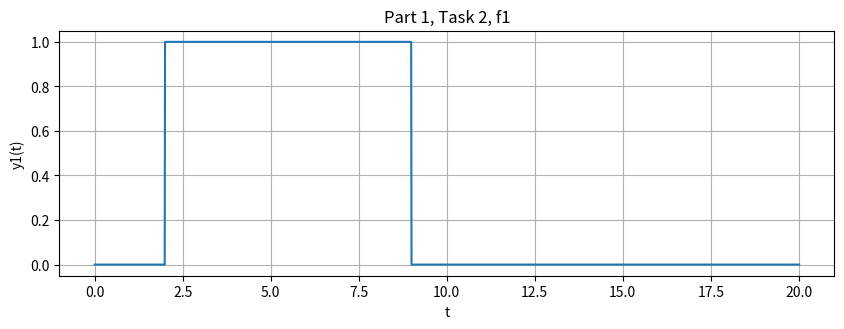
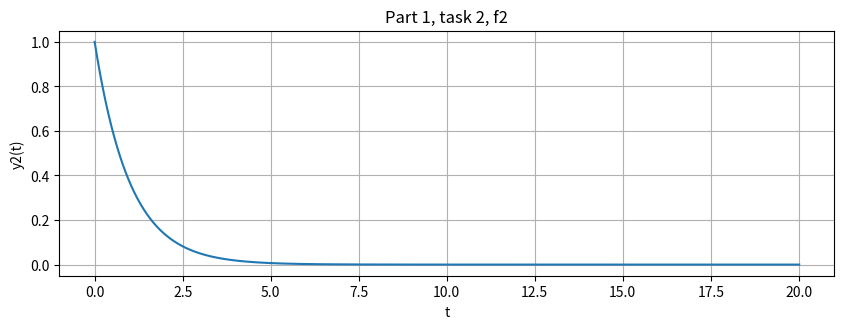
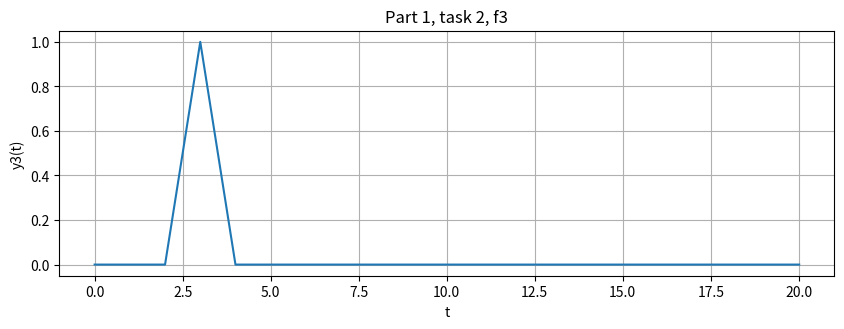
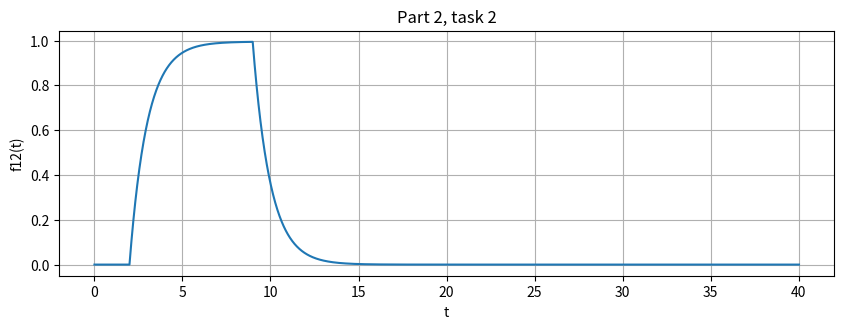
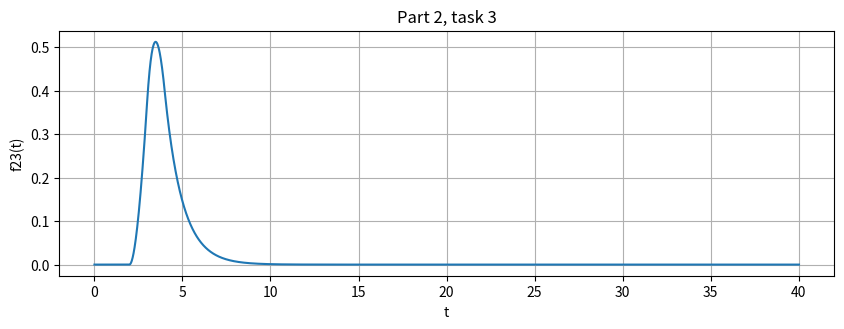
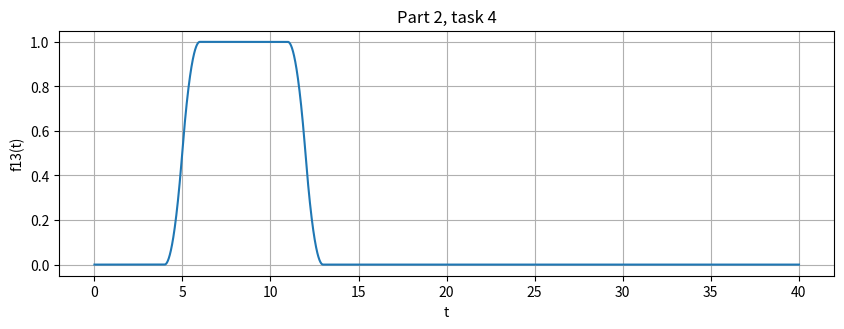
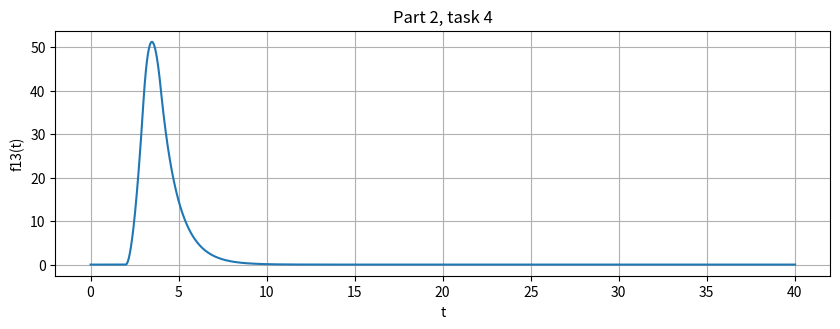

These charts were generated, in order, by the following Python code:
#######################################
#                                     #
#  Scott Woody                        #
#  ECE 351-52                         #
#  Lab 3                              #
#  23SEP2021                          #
#                                     # 
#                                     # 
#######################################

import numpy as np
import matplotlib.pyplot as plt
import scipy.signal

#Part 1
steps = 1e-2
t = np.arange(0, 20 + steps, steps)
# ramp and step from lab 2
def funcstep(t):  
    x = np.zeros(t.shape)
    
    for i in range(len(t)):
        if t[i]< 0 :
            x[i] = 0
        else :
            x[i] = 1   
    return x
ystep = funcstep(-t)
def funcramp(t):
    z = np.zeros(t.shape)
    
    for i in range(len(t)):
        if t[i] < 0:
            z[i] = 0
        else :
            z[i] = t[i]    
    return z
yramp = funcramp(t)
# new functions
def f1(t):
    y1 = funcstep(t-2) - funcstep(t-9)
    return y1

def f2(t):
    y2 = funcstep(t) * np.exp(-t)
    return y2

def f3(t):
    y3 = funcramp(t-2) * (funcstep(t-2) - funcstep(t-3)) + funcramp(-t + 4) * (funcstep(t-3) - funcstep(t-4))
    return y3

y1 = f1(t)

#plotting all the functions
plt.figure ( figsize = (10 , 7) )
plt.subplot (2 , 1 , 1)
plt.plot (t , y1 )
plt.grid ()
plt.ylabel ('y1(t)')
plt.xlabel ('t')
plt.title ('Part 1, Task 2, f1')

y2 = f2(t)

plt.figure ( figsize = (10 , 7) )
plt.subplot (2 , 1 , 1)
plt.plot (t, y2 )
plt.grid ()
plt.ylabel ('y2(t)')
plt.xlabel ('t')
plt.title ('Part 1, task 2, f2')

y3 = f3(t)

plt.figure ( figsize = (10 , 7) )
plt.subplot (2 , 1 , 1)
plt.plot (t, y3 )
plt.grid ()
plt.ylabel ('y3(t)')
plt.xlabel ('t')
plt.title ('Part 1, task 2, f3')
plt.show ()

#User defined Convolution

def conv(f1,f2):
    Nf1 = len(f1)
    Nf2 = len(f2)
    f1Extended = np.append(f1, np.zeros((1, Nf2-1)))
    f2Extended = np.append(f2, np.zeros((1, Nf1-1)))
    result = np.zeros(f1Extended.shape)
    for i in range(Nf2 + Nf1 - 2):
        result[i] = 0
        for j in range(Nf1):
            if((i - j + 1) > 0):
                try:
                    result[i] += f1Extended[j] * f2Extended[i - j + 1]
                except:
                    print(i, j)
    return result

# Part 2 task 2
t = np.arange(0, 20 + steps, steps)
NN = len(t)
tExtended = np.arange(0, 2 * t[NN-1], steps)

f12 = conv(y1, y2) * steps

plt.figure ( figsize = (10 , 7) )
plt.subplot (2 , 1 , 1)
plt.plot (tExtended, f12 )
plt.grid ()
plt.ylabel ('f12(t)')
plt.xlabel ('t')
plt.title ('Part 2, task 2')
plt.show ()

f23 = conv(f2(t), f3(t)) * steps

plt.figure ( figsize = (10 , 7) )
plt.subplot (2 , 1 , 1)
plt.plot (tExtended, f23 )
plt.grid ()
plt.ylabel ('f23(t)')
plt.xlabel ('t')
plt.title ('Part 2, task 3')
plt.show ()

f13 = conv(f1(t), f3(t)) * steps

plt.figure ( figsize = (10 , 7) )
plt.subplot (2 , 1 , 1)
plt.plot (tExtended, f13 )
plt.grid ()
plt.ylabel ('f13(t)')
plt.xlabel ('t')
plt.title ('Part 2, task 4')
plt.show ()

y12 = scipy.signal.convolve(y2, y3) # done for task 2, 3, and 4

plt.figure ( figsize = (10 , 7) )
plt.subplot (2 , 1 , 1)
plt.plot (tExtended, y12 )
plt.grid ()
plt.ylabel ('f13(t)')
plt.xlabel ('t')
plt.title ('Part 2, task 4')
plt.show ()